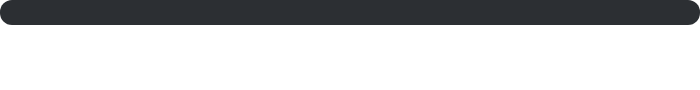
t = 0.00 s
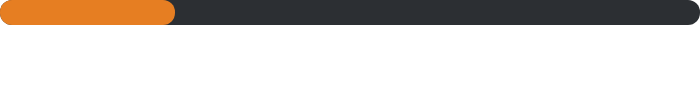
t = 0.30 s
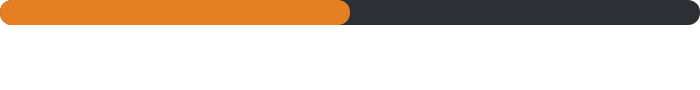
t = 0.60 s
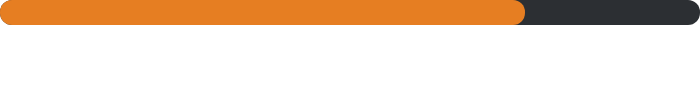
t = 0.90 s
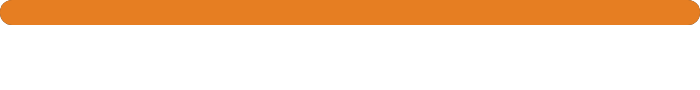
t = 1.20 s

The animated SVG that drew these frames (rendered in a browser with its animation timeline set to each time). Animation: 1 SMIL element (animate=1); one cycle of 1.20 s.

<svg width="700" height="90" xmlns="http://www.w3.org/2000/svg">
  <rect width="700" height="25" fill="#2c2f33" rx="12"/>
  <rect width="700" height="25" fill="#e67e22" rx="12">
    <animate attributeName="width"
             from="0"
             to="700"
             dur="1.2s"
             fill="freeze" />
  </rect>
  <text x="0" y="65" fill="white" font-size="20">
    LeetCode  20 / 20  (100.0%)
  </text>
</svg>
